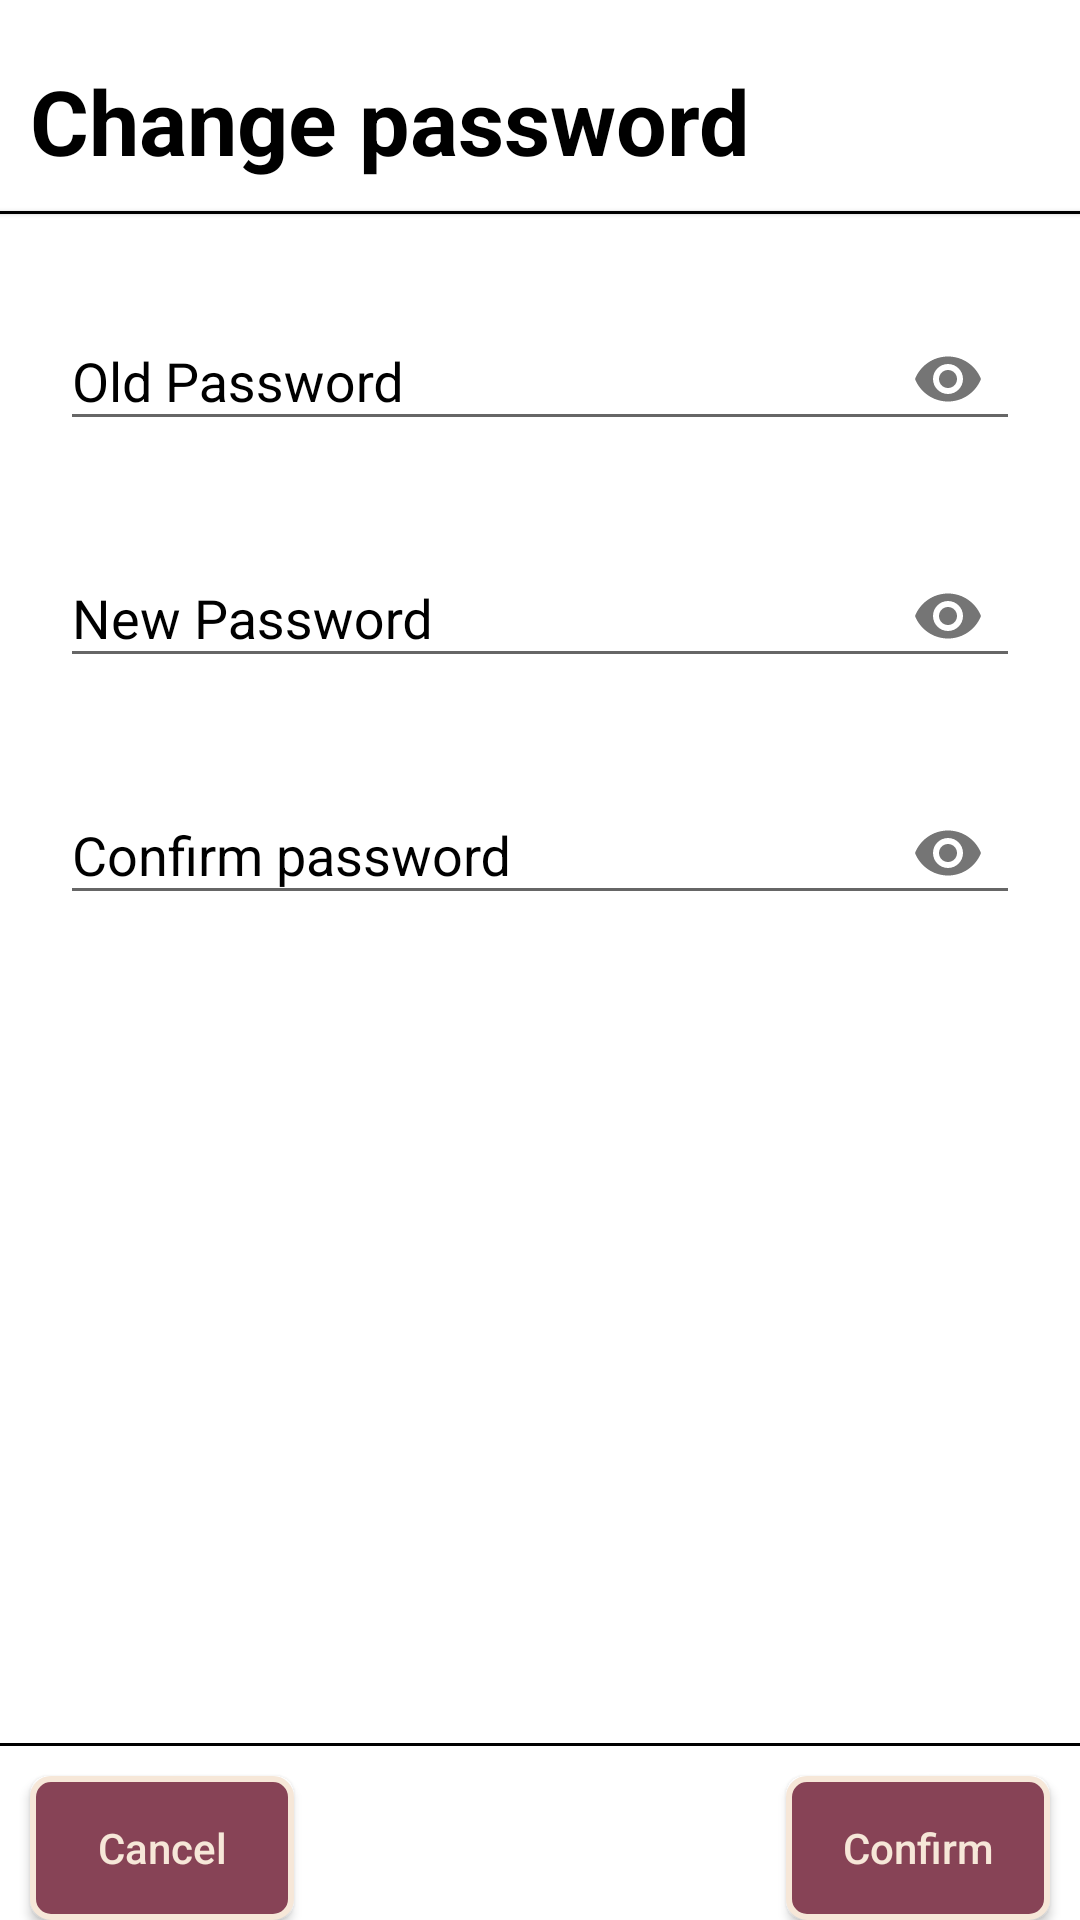

Produce the Android XML layout that renders to this screen, including the resource entries it uses.
<!-- AndroidManifest.xml: application theme Theme.RapidChidori_MAD5254_Project -->
<!-- res/layout/fragment_change_password.xml -->
<?xml version="1.0" encoding="utf-8"?>
<androidx.constraintlayout.widget.ConstraintLayout xmlns:android="http://schemas.android.com/apk/res/android"
    xmlns:app="http://schemas.android.com/apk/res-auto"
    android:layout_width="match_parent"
    android:layout_height="match_parent"
    android:layout_marginBottom="@dimen/dp_10"
    android:background="@color/white">

    <TextView
        android:id="@+id/tv_heading"
        android:layout_width="@dimen/dp_0"
        android:layout_height="wrap_content"
        android:layout_marginHorizontal="@dimen/dp_10"
        android:layout_marginTop="@dimen/dp_20"
        android:text="@string/change_password"
        android:textColor="@color/black"
        android:textSize="@dimen/sp_30"
        android:textStyle="bold"
        app:layout_constraintEnd_toEndOf="parent"
        app:layout_constraintStart_toStartOf="parent"
        app:layout_constraintTop_toTopOf="parent" />

    <View
        android:id="@+id/separator"
        android:layout_width="match_parent"
        android:layout_height="@dimen/dp_1"
        android:layout_marginTop="@dimen/dp_10"
        android:background="@color/black"
        android:elevation="@dimen/dp_1"
        app:layout_constraintEnd_toEndOf="parent"
        app:layout_constraintStart_toStartOf="parent"
        app:layout_constraintTop_toBottomOf="@id/tv_heading" />


    <com.google.android.material.textfield.TextInputLayout
        android:id="@+id/til_old_password"
        android:layout_width="@dimen/dp_0"
        android:layout_height="wrap_content"
        android:layout_marginHorizontal="@dimen/dp_20"
        android:layout_marginTop="@dimen/dp_20"
        android:hint="@string/old_password"
        app:boxBackgroundColor="@null"
        app:layout_constraintEnd_toEndOf="parent"
        app:layout_constraintStart_toStartOf="parent"
        app:layout_constraintTop_toBottomOf="@id/separator"
        app:passwordToggleEnabled="true">

        <com.google.android.material.textfield.TextInputEditText
            android:id="@+id/tiet_old_password"
            android:layout_width="match_parent"
            android:layout_height="wrap_content"
            android:imeOptions="actionNext"
            android:inputType="textPassword"
            android:maxLines="1" />

    </com.google.android.material.textfield.TextInputLayout>

    <com.google.android.material.textfield.TextInputLayout
        android:id="@+id/til_new_password"
        android:layout_width="@dimen/dp_0"
        android:layout_height="wrap_content"
        android:layout_marginHorizontal="@dimen/dp_20"
        android:layout_marginTop="@dimen/dp_20"
        android:hint="@string/new_password"
        app:boxBackgroundColor="@null"
        app:layout_constraintEnd_toEndOf="parent"
        app:layout_constraintStart_toStartOf="parent"
        app:layout_constraintTop_toBottomOf="@id/til_old_password"
        app:passwordToggleEnabled="true">

        <com.google.android.material.textfield.TextInputEditText
            android:id="@+id/tiet_new_password"
            android:layout_width="match_parent"
            android:layout_height="wrap_content"
            android:imeOptions="actionNext"
            android:inputType="textPassword"
            android:maxLines="1" />

    </com.google.android.material.textfield.TextInputLayout>

    <com.google.android.material.textfield.TextInputLayout
        android:id="@+id/til_confirm_password"
        android:layout_width="@dimen/dp_0"
        android:layout_height="wrap_content"
        android:layout_marginHorizontal="@dimen/dp_20"
        android:layout_marginTop="@dimen/dp_20"
        android:hint="@string/confirm_password"
        app:boxBackgroundColor="@null"
        app:layout_constraintEnd_toEndOf="parent"
        app:layout_constraintStart_toStartOf="parent"
        app:layout_constraintTop_toBottomOf="@id/til_new_password"
        app:passwordToggleEnabled="true">

        <com.google.android.material.textfield.TextInputEditText
            android:id="@+id/tiet_confirm_password"
            android:layout_width="match_parent"
            android:layout_height="wrap_content"
            android:imeOptions="actionNext"
            android:inputType="textPassword"
            android:maxLines="1" />

    </com.google.android.material.textfield.TextInputLayout>

    <View
        android:layout_width="@dimen/dp_0"
        android:layout_height="@dimen/dp_1"
        android:layout_marginBottom="@dimen/dp_10"
        android:background="@color/black"
        app:layout_constraintBottom_toTopOf="@id/btn_confirm"
        app:layout_constraintEnd_toEndOf="parent"
        app:layout_constraintStart_toStartOf="parent" />

    <androidx.appcompat.widget.AppCompatButton
        android:id="@+id/btn_cancel"
        android:layout_width="wrap_content"
        android:layout_height="wrap_content"
        android:layout_marginHorizontal="@dimen/dp_10"
        android:background="@drawable/button_background_round_corners"
        android:text="@string/cancel"
        android:textAllCaps="false"
        android:textColor="@color/primary1"
        app:layout_constraintBottom_toBottomOf="parent"
        app:layout_constraintStart_toStartOf="parent" />

    <androidx.appcompat.widget.AppCompatButton
        android:id="@+id/btn_confirm"
        android:layout_width="wrap_content"
        android:layout_height="wrap_content"
        android:layout_marginHorizontal="@dimen/dp_10"
        android:background="@drawable/button_background_round_corners"
        android:text="@string/confirm"
        android:textAllCaps="false"
        android:textColor="@color/primary1"
        app:layout_constraintBottom_toBottomOf="parent"
        app:layout_constraintEnd_toEndOf="parent" />

</androidx.constraintlayout.widget.ConstraintLayout>
<!-- resources referenced by this layout -->
<resources>
  <color name="black">#FF000000</color>
  <color name="primary1">#F6E7D8</color>
  <color name="white">#FFFFFFFF</color>
  <dimen name="dp_0">0dp</dimen>
  <dimen name="dp_1">1dp</dimen>
  <dimen name="dp_10">10dp</dimen>
  <dimen name="dp_20">20dp</dimen>
  <dimen name="sp_30">30sp</dimen>
  <!-- drawable button_background_round_corners (drawable) -->
  <?xml version="1.0" encoding="UTF-8"?>
  <shape xmlns:android="http://schemas.android.com/apk/res/android">
      <solid android:color="@color/primary4" />
      <stroke
          android:width="@dimen/dp_2"
          android:color="@color/primary1" />
      <corners android:radius="@dimen/dp_6" />
  </shape>
  <string name="cancel">Cancel</string>
  <string name="change_password">Change password</string>
  <string name="confirm">Confirm</string>
  <string name="confirm_password">Confirm password</string>
  <string name="new_password">New Password</string>
  <string name="old_password">Old Password</string>
  <style name="Theme.RapidChidori_MAD5254_Project" parent="Theme.MaterialComponents.DayNight.DarkActionBar">
          <item name="colorPrimary">@color/primary1</item>
          <item name="colorPrimaryVariant">@color/primary2</item>
          <item name="colorOnPrimary">@color/white</item>
          <item name="colorSecondary">@color/primary3</item>
          <item name="colorSecondaryVariant">@color/primary4</item>
          <item name="colorOnSecondary">@color/black</item>
          <item name="android:statusBarColor" tools:targetApi="l">?attr/colorSecondaryVariant</item>
          <item name="textInputStyle">
              @style/MyCustomTextInputStyle
          </item>
          <item name="editTextStyle">
              @style/MyCustomEditTextStyle
          </item>
      </style>
  <color name="primary4">#874356</color>
  <dimen name="dp_2">2dp</dimen>
  <dimen name="dp_6">6dp</dimen>
  <color name="primary2">#F68989</color>
  <color name="primary3">#C65D7B</color>
  <style name="MyCustomTextInputStyle" parent="Widget.Design.TextInputLayout">
          <item name="android:textColorHint">@color/black</item>
      </style>
  <style name="MyCustomEditTextStyle" parent="Widget.AppCompat.EditText">
          <item name="android:textColor">@color/primary3</item>
      </style>
</resources>
